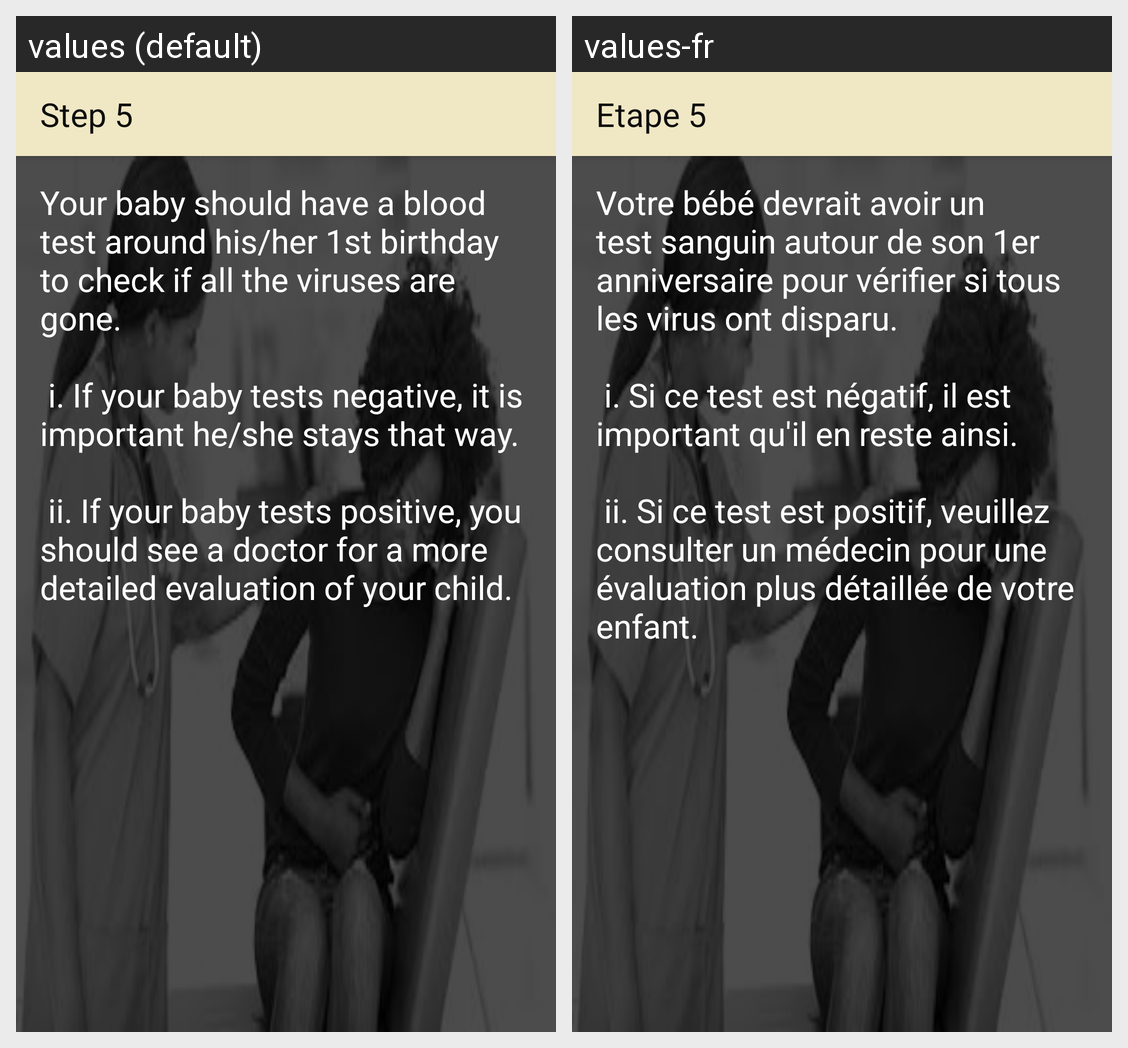

This grid shows one Android layout under two languages. Give, for every string resource on the screen, its name, the default text and each shown locale's text.
Android screen res/layout/activity_hepatitis_step5.xml rendered under 2 locales, left to right: values (default), values-fr. Device: Nexus 5 (rendered at 1080×1920; each locale shown at half size, 540×960, under a caption strip naming it); theme AppTheme.
Strings drawn on this screen, with the default value and each locale's value (text and hints the layout hard-codes, and strings that could not be matched under every locale, appear in the picture but are not listed):

title_activity_hepatitis_step5
  values: Step 5
  values-fr: Etape 5

hepatitis_step_5
  values: Your baby should have a blood test around his/her 1st birthday to check if all the viruses are gone.
      
       i. If your baby tests negative, it is important he/she stays that way.
      
       ii. If your baby tests positive, you should see a doctor for a more detailed evaluation of your child.
  values-fr: Votre bébé devrait avoir un test sanguin autour de son 1er anniversaire pour vérifier si tous les virus ont disparu.
      
       i. Si ce test est négatif, il est important qu'il en reste ainsi.
      
       ii. Si ce test est positif, veuillez consulter un médecin pour une évaluation plus détaillée de votre enfant.
